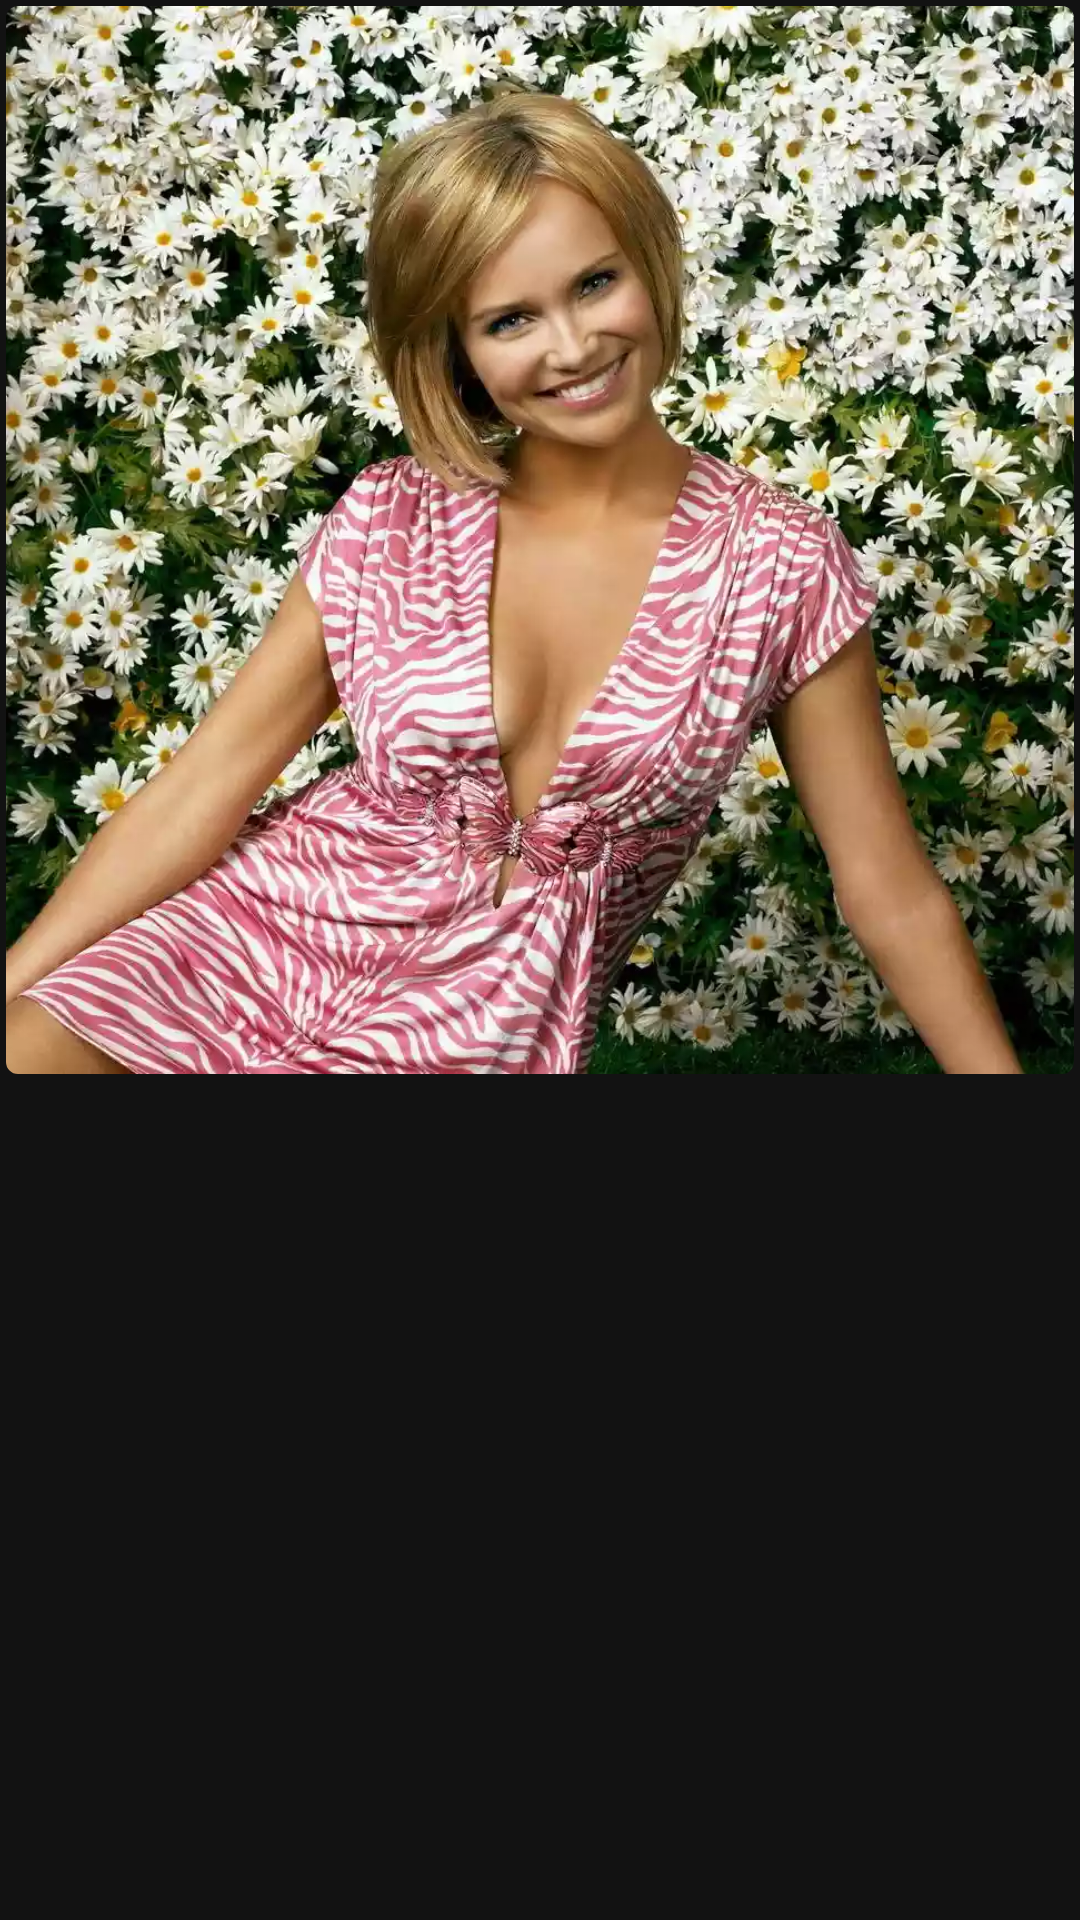

The Android layout XML behind this screen, and the referenced resources:
<!-- AndroidManifest.xml: application theme Theme.SferaEdu -->
<!-- res/layout/chronicles_item_layout.xml -->
<?xml version="1.0" encoding="utf-8"?>
<androidx.constraintlayout.widget.ConstraintLayout
    xmlns:android="http://schemas.android.com/apk/res/android"
    xmlns:app="http://schemas.android.com/apk/res-auto"
    android:layout_width="match_parent"
    android:layout_height="wrap_content"
    android:padding="2dp">

    <com.google.android.material.imageview.ShapeableImageView
        android:id="@+id/image"
        android:layout_width="match_parent"
        android:layout_height="0dp"
        app:layout_constraintStart_toStartOf="parent"
        app:layout_constraintTop_toTopOf="parent"
        app:srcCompat="@drawable/main_avatar"
        app:layout_constraintDimensionRatio="1:1"
        app:shapeAppearanceOverlay="@style/RoundedCorner"
        app:cornerFamily="rounded"
        app:cornerSize="4dp"
        android:scaleType="centerCrop"/>

</androidx.constraintlayout.widget.ConstraintLayout>
<!-- resources referenced by this layout -->
<resources>
  <!-- drawable main_avatar: webp bitmap (drawable, 95398 bytes) -->
  <style name="RoundedCorner">
          <item name="cornerFamily">rounded</item>
          <item name="cornerSize">4dp</item>
      </style>
  <style name="Theme.SferaEdu" parent="Theme.MaterialComponents.Light.NoActionBar">
          
          <item name="colorPrimary">@color/purple</item>
          <item name="colorPrimaryVariant">@color/purple_700</item>
          <item name="colorOnPrimary">@color/white</item>
          <item name="colorSurface">@color/dark_grey</item>
          <item name="colorOnSurface">@color/white</item>
          <item name="android:windowBackground">@color/dark_grey</item>
          <item name="android:textColor">@color/white</item>
          
          <item name="colorSecondary">@color/teal_200</item>
          <item name="colorSecondaryVariant">@color/teal_700</item>
          <item name="colorOnSecondary">@color/black</item>
          
          <item name="android:statusBarColor">@color/dark_grey</item>
          
          <item name="colorError">@color/pink</item>
          <item name="fontFamily">@font/inter_regular</item>
      </style>
  <color name="purple">#FF9575CD</color>
  <color name="purple_700">#FF3700B3</color>
  <color name="white">#DEFFFFFF</color>
  <color name="dark_grey">#121212</color>
  <color name="teal_200">#FF03DAC5</color>
  <color name="teal_700">#FF018786</color>
  <color name="black">#FF000000</color>
  <color name="pink">#FFCF6679</color>
</resources>
